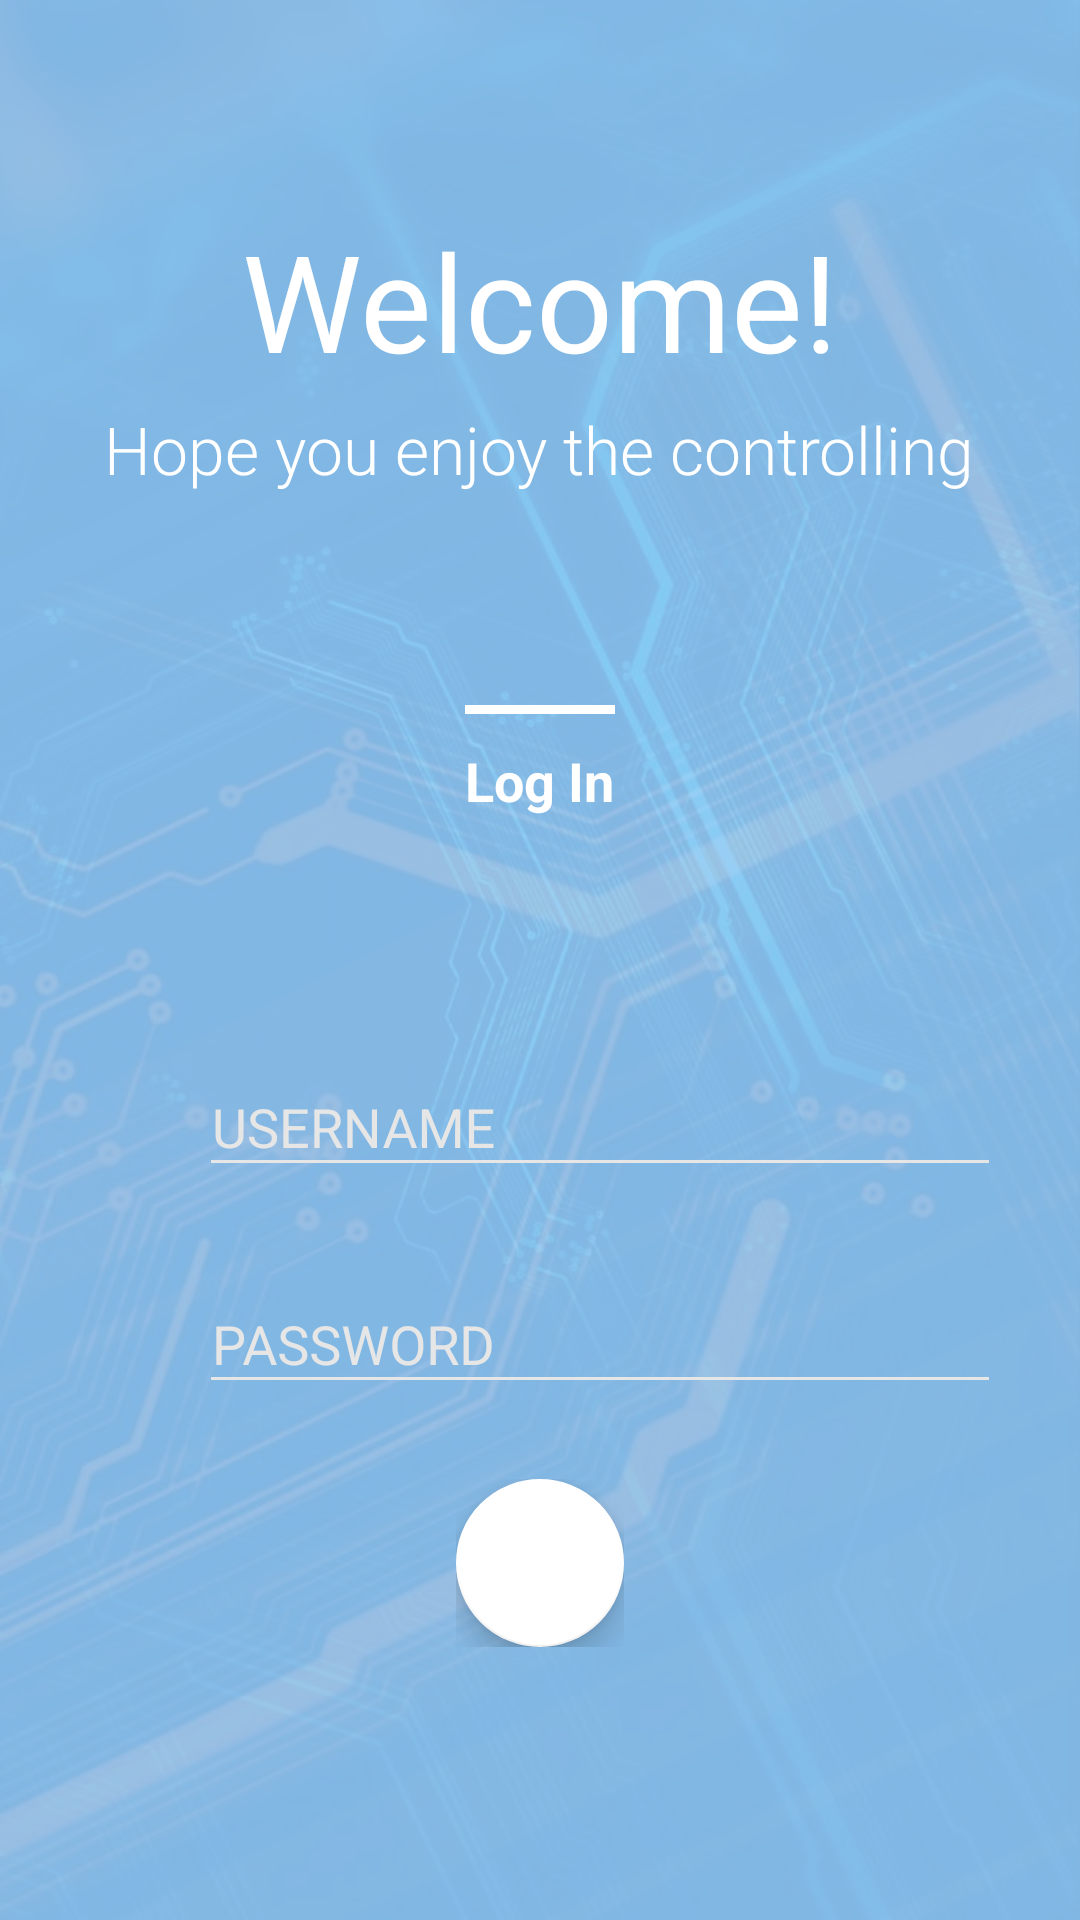

Here is an Android app screen rendered from its layout file. Give the layout XML and the strings, colors and styles it references.
<!-- AndroidManifest.xml: application theme AppTheme -->
<!-- res/layout/activity_login.xml -->
<?xml version="1.0" encoding="utf-8"?>
<RelativeLayout xmlns:android="http://schemas.android.com/apk/res/android"
    xmlns:app="http://schemas.android.com/apk/res-auto"
    android:layout_width="match_parent"
    android:layout_height="match_parent"
    android:orientation="vertical">

    <ImageView
        android:layout_width="match_parent"
        android:layout_height="match_parent"
        android:scaleType="centerCrop"
        android:src="@drawable/cari_login_background" />

    <View
        android:layout_width="match_parent"
        android:layout_height="match_parent"
        android:background="@color/blue_200_overlay" />

    <LinearLayout
        android:layout_width="330dp"
        android:layout_height="match_parent"
        android:layout_centerInParent="true"
        android:orientation="vertical"
        android:padding="@dimen/spacing_large">

        <View
            android:layout_width="0dp"
            android:layout_height="50dp" />

        <TextView
            android:layout_width="wrap_content"
            android:layout_height="wrap_content"
            android:layout_gravity="center_horizontal"
            android:layout_marginTop="@dimen/spacing_medium"
            android:text="Welcome!"
            android:textAppearance="@style/Base.TextAppearance.AppCompat.Display2"
            android:textColor="@android:color/white" />

        <TextView
            android:layout_width="wrap_content"
            android:layout_height="wrap_content"
            android:layout_gravity="center_horizontal"
            android:layout_marginTop="@dimen/spacing_medium"
            android:fontFamily="sans-serif-light"
            android:text="Hope you enjoy the controlling"
            android:textAppearance="@style/Base.TextAppearance.AppCompat.Large"
            android:textColor="@android:color/white" />

        <View
            android:layout_width="0dp"
            android:layout_height="0dp"
            android:layout_weight="1" />

        <View
            android:layout_width="50dp"
            android:layout_height="3dp"
            android:layout_gravity="center_horizontal"
            android:background="@android:color/white" />

        <TextView
            android:layout_width="wrap_content"
            android:layout_height="wrap_content"
            android:layout_gravity="center_horizontal"
            android:layout_marginTop="@dimen/spacing_middle"
            android:text="Log In"
            android:textAppearance="@style/Base.TextAppearance.AppCompat.Medium"
            android:textColor="@android:color/white"
            android:textStyle="bold" />

        <View
            android:layout_width="0dp"
            android:layout_height="0dp"
            android:layout_weight="1" />

        <LinearLayout
            android:layout_width="match_parent"
            android:layout_height="wrap_content"
            android:orientation="horizontal">

            <ImageButton
                android:layout_width="@dimen/spacing_mxlarge"
                android:layout_height="@dimen/spacing_mxlarge"
                android:layout_marginTop="@dimen/spacing_mlarge"
                android:background="@android:color/transparent"
                android:tint="@color/grey_5"
                app:srcCompat="@drawable/ic_person" />

            <View
                android:layout_width="@dimen/spacing_large"
                android:layout_height="match_parent" />


            <com.google.android.material.textfield.TextInputLayout
                android:id="@+id/text_layout_username"
                android:layout_width="match_parent"
                android:layout_height="wrap_content"
                android:theme="@style/EditText.White.Hint">

                <com.google.android.material.textfield.TextInputEditText
                    android:id="@+id/et_username"
                    android:layout_width="match_parent"
                    android:layout_height="wrap_content"
                    android:layout_marginLeft="-4dp"
                    android:layout_marginRight="-4dp"
                    android:hint="USERNAME"
                    android:inputType="text"
                    android:maxLength="50"
                    android:maxLines="1"
                    android:singleLine="true"
                    android:textColor="@color/grey_10"
                    android:theme="@style/EditText.White" />

            </com.google.android.material.textfield.TextInputLayout>
        </LinearLayout>

        <View
            android:layout_width="0dp"
            android:layout_height="@dimen/spacing_mlarge" />

        <LinearLayout
            android:layout_width="match_parent"
            android:layout_height="wrap_content"
            android:orientation="horizontal">

            <ImageButton
                android:layout_width="@dimen/spacing_mxlarge"
                android:layout_height="@dimen/spacing_mxlarge"
                android:layout_marginTop="@dimen/spacing_mlarge"
                android:background="@android:color/transparent"
                android:tint="@color/grey_5"
                app:srcCompat="@drawable/ic_lock" />

            <View
                android:layout_width="@dimen/spacing_large"
                android:layout_height="match_parent" />

            <com.google.android.material.textfield.TextInputLayout
                android:id="@+id/text_layout_password"
                android:layout_width="match_parent"
                android:layout_height="wrap_content"
                android:theme="@style/EditText.White.Hint">

                <com.google.android.material.textfield.TextInputEditText
                    android:id="@+id/et_password"
                    android:layout_width="match_parent"
                    android:layout_height="wrap_content"
                    android:layout_marginLeft="-4dp"
                    android:layout_marginRight="-4dp"
                    android:hint="PASSWORD"
                    android:inputType="textPassword"
                    android:maxLength="50"
                    android:maxLines="1"
                    android:singleLine="true"
                    android:textColor="@color/grey_10"
                    android:theme="@style/EditText.White" />

            </com.google.android.material.textfield.TextInputLayout>

        </LinearLayout>

        <View
            android:layout_width="0dp"
            android:layout_height="@dimen/spacing_mxlarge" />

        <RelativeLayout
            android:layout_width="wrap_content"
            android:layout_height="wrap_content"
            android:layout_gravity="center_horizontal">

            <com.google.android.material.floatingactionbutton.FloatingActionButton
                android:id="@+id/btn_login"
                android:layout_width="wrap_content"
                android:layout_height="wrap_content"
                android:clickable="true"
                android:textStyle="bold"
                android:tint="@color/blue_800"
                app:backgroundTint="@android:color/white"
                app:fabSize="normal"
                app:rippleColor="@color/blue_800"
                app:srcCompat="@drawable/ic_arrow_right" />


            <ProgressBar
                android:id="@+id/progress_bar"
                android:layout_width="wrap_content"
                android:layout_height="wrap_content"
                android:layout_centerInParent="true"
                android:theme="@style/ProgressBar.White"
                android:visibility="gone" />

        </RelativeLayout>

        <View
            android:layout_width="0dp"
            android:layout_height="0dp"
            android:layout_weight="1" />


        <View
            android:layout_width="0dp"
            android:layout_height="@dimen/spacing_medium" />

    </LinearLayout>

</RelativeLayout>
<!-- resources referenced by this layout -->
<resources>
  <color name="blue_200_overlay">#E690CAF9</color>
  <color name="blue_800">#1565C0</color>
  <color name="grey_10">#e6e6e6</color>
  <color name="grey_5">#f2f2f2</color>
  <dimen name="spacing_large">15dp</dimen>
  <dimen name="spacing_medium">5dp</dimen>
  <dimen name="spacing_middle">10dp</dimen>
  <dimen name="spacing_mlarge">20dp</dimen>
  <dimen name="spacing_mxlarge">25dp</dimen>
  <!-- drawable cari_login_background: jpg bitmap (drawable, 166670 bytes) -->
  <style name="EditText.White" parent="@style/AppTheme">
          <item name="colorControlActivated">@android:color/white</item>
          <item name="colorControlHighlight">@android:color/white</item>
          <item name="colorControlNormal">@color/grey_10</item>
      </style>
  <style name="EditText.White.Hint" parent="@style/EditText.White">
          <item name="colorAccent">@android:color/white</item>
          <item name="android:textColorHint">@color/grey_10</item>
      </style>
  <style name="ProgressBar.White" parent="@style/AppTheme">
          <item name="colorPrimary">@android:color/white</item>
          <item name="colorAccent">@android:color/white</item>
      </style>
  <style name="AppTheme" parent="Theme.AppCompat.Light.NoActionBar">
          
          <item name="colorPrimary">@color/colorPrimary</item>
          <item name="colorPrimaryDark">@color/colorPrimaryDark</item>
          <item name="colorAccent">@color/colorAccent</item>
      </style>
  <color name="colorPrimary">#1976D2</color>
  <color name="colorPrimaryDark">#1565C0</color>
  <color name="colorAccent">#FF4081</color>
</resources>
